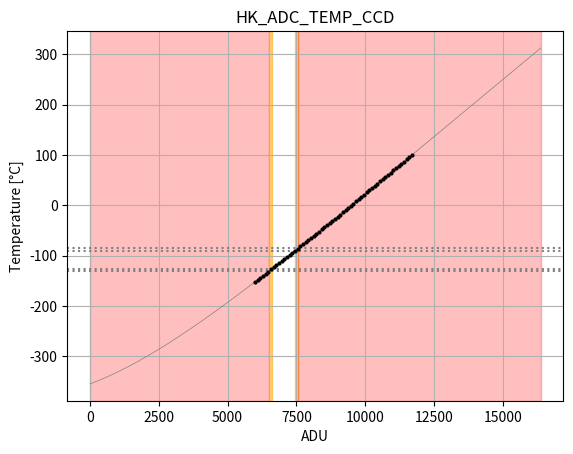

Recreate this plot in Python.
"""
Calibration functions and utilities for raw/engineering conversions in SMILE

Data from SMILE-IWF-PL-UM-147-d0-3_SXI_EBox_User_Manual (ID 5233)
"""

import os
import numpy as np
import scipy as sp

# constants
T_ZERO = 273.15

# common ADC coefficients
ADC_INPRNG = 7.34783  # V
ADC_OFFSET = -1.69565  # V


class Dpu:

    _unit = "V"

    ADC_P3V9 = "HK_ADC_P3V9"
    ADC_P3V3 = "HK_ADC_P3V3"
    ADC_P3V3_LVDS = "HK_ADC_P3V3_LVDS"
    ADC_P2V5 = "HK_ADC_P2V5"
    ADC_P1V8 = "HK_ADC_P1V8"
    ADC_P1V2 = "HK_ADC_P1V2"
    ADC_REF = "HK_ADC_REF"


K_DPU = {
    Dpu.ADC_P3V9: 2,
    Dpu.ADC_P3V3: 1,
    Dpu.ADC_P3V3_LVDS: 1,
    Dpu.ADC_P2V5: 1,
    Dpu.ADC_P1V8: 1,
    Dpu.ADC_P1V2: 1,
    Dpu.ADC_REF: 1
}


class Temp:

    _unit = "degC"

    ADC_TEMP1 = "HK_ADC_TEMP1"
    ADC_TEMP_FEE = "HK_ADC_TEMP_FEE"
    ADC_TEMP_CCD = "HK_ADC_TEMP_CCD"
    ADC_PSU_TEMP = "HK_ADC_PSU_TEMP"


# Signal specific coefficients
class V_T0:
    CCD = 2.5650
    TEMP1 = 2.5770
    FEE = 1.2800


class K_T:
    CCD = 0.00385
    TEMP1 = 0.00385
    FEE = 0.00385


# interpolation table for nominal operation CCD temperature
# (degC, ADC_V, ADU_dec, ADU_hex)
CCD_TEMP_TABLE = [
    (-140.0, 1.125, 6288, 0x1890),
    (-135.0, 1.178, 6407, 0x1906),
    (-130.0, 1.231, 6524, 0x197C),
    (-125.0, 1.283, 6642, 0x19F1),
    (-120.0, 1.336, 6759, 0x1A66),
    (-115.0, 1.388, 6876, 0x1ADB),
    (-110.0, 1.440, 6992, 0x1B50),
    (-105.0, 1.493, 7109, 0x1BC4),
    (-100.0, 1.545, 7225, 0x1C38),
    (-95.0, 1.596, 7340, 0x1CAC),
    (-90.0, 1.648, 7456, 0x1D1F),
    (-85.0, 1.700, 7571, 0x1D92),
    (-80.0, 1.751, 7686, 0x1E05),
    (-75.0, 1.803, 7800, 0x1E78),
    (-70.0, 1.854, 7915, 0x1EEA),
    (-65.0, 1.905, 8029, 0x1F5D),
    (-60.0, 1.957, 8143, 0x1FCF),
    (-55.0, 2.008, 8257, 0x2040),
    (-50.0, 2.059, 8371, 0x20B2),
    (-45.0, 2.109, 8484, 0x2123),
    (-40.0, 2.160, 8597, 0x2195),
    (-35.0, 2.211, 8710, 0x2206),
    (-30.0, 2.261, 8823, 0x2276),
    (-25.0, 2.312, 8936, 0x22E7),
    (-20.0, 2.362, 9048, 0x2358)
]

# interpolation table for PSU temperature
# (degC, ADC_V, ADU_dec, ADU_hex)
PSU_TEMP = [
    (-50.0, 3.237, 10998, 0x2AF6),
    (-40.0, 3.187, 10887, 0x2A86),
    (-20.0, 2.960, 10380, 0x288C),
    (0.0, 2.487, 9326, 0x246D),
    (20.0, 1.816, 7830, 0x1E95),
    (25.0, 1.643, 7444, 0x1D13),
    (40.0, 1.169, 6387, 0x18F3),
    (60.0, 0.703, 5348, 0x14E4),
    (80.0, 0.417, 4710, 0x1266),
    (90.0, 0.323, 4501, 0x1194),
    (100.0, 0.252, 4343, 0x10F6)
]


class Psu:

    _unit = "A"

    ADC_I_FEE_ANA = "HK_ADC_I_FEE_ANA"
    ADC_I_FEE_DIG = "HK_ADC_I_FEE_DIG"
    ADC_I_DPU = "HK_ADC_I_DPU"
    ADC_I_RSE = "HK_ADC_I_RSE"
    ADC_I_HEATER = "HK_ADC_I_HEATER"


K_PSU = {
    Psu.ADC_I_FEE_ANA: 0.3058,
    Psu.ADC_I_FEE_DIG: 0.1528,
    Psu.ADC_I_DPU: 0.4913,
    Psu.ADC_I_RSE: 0.844,
    Psu.ADC_I_HEATER: 0.4349
}

PSU_OFFSET = {
    Psu.ADC_I_FEE_ANA: 0,
    Psu.ADC_I_FEE_DIG: 0,
    Psu.ADC_I_DPU: 0,
    Psu.ADC_I_RSE: 0,
    Psu.ADC_I_HEATER: -0.3701
}


class Rse:

    _unit = "degC"

    RSE_MOTOR_TEMP = "HK_RSE_MOTOR_TEMP"
    RSE_ELEC_TEMP = "HK_RSE_ELEC_TEMP"


# fit polynomial of degree POLY_DEG through CCD ADU-degC relation (operational range)
_ccd_temp_adu_array = np.array(CCD_TEMP_TABLE).T  # (degC, ADC_V, ADU_dec, ADU_hex)
POLY_DEG = 4
_ccd_temp_fit_adu = np.polynomial.polynomial.Polynomial.fit(_ccd_temp_adu_array[2], _ccd_temp_adu_array[0],
                                                            POLY_DEG).convert()
_ccd_temp_fit_adu_inv = np.polynomial.polynomial.Polynomial.fit(_ccd_temp_adu_array[0], _ccd_temp_adu_array[2],
                                                                POLY_DEG).convert()

# cubic-spline interpolation of PSU ADU-degC relation (nominal values)
_psu_temp_adu_array = np.array(PSU_TEMP).T  # (degC, ADC_V, ADU_dec, ADU_hex)
_psu_temp_interp = sp.interpolate.interp1d(_psu_temp_adu_array[2], _psu_temp_adu_array[0],
                                           kind='cubic', fill_value='extrapolate')
_psu_temp_interp_inv = sp.interpolate.interp1d(_psu_temp_adu_array[0], _psu_temp_adu_array[2], kind='cubic',
                                               fill_value='extrapolate')


def t_ccd_adu_to_deg_oper(adu, warn=True):
    if not ((_ccd_temp_adu_array[2].min() <= adu) & (adu <= _ccd_temp_adu_array[2].max())).all() and warn:
        print('WARNING! Value(s) outside operational range ({:.0f}-{:.0f})!'.format(_ccd_temp_adu_array[2].min(),
                                                                                    _ccd_temp_adu_array[2].max()))
    return _ccd_temp_fit_adu(adu)


def t_ccd_deg_to_adu_oper(t, warn=True):
    if not ((_ccd_temp_adu_array[0].min() <= t) & (t <= _ccd_temp_adu_array[0].max())).all() and warn:
        print('WARNING! Value(s) outside operational range ({} - {})!'.format(_ccd_temp_adu_array[0].min(),
                                                                              _ccd_temp_adu_array[0].max()))
    return np.rint(_ccd_temp_fit_adu_inv(t)).astype(int)


def t_ccd_adu_to_deg_nonoper(adu):
    return (adu * ADC_INPRNG / (2 ** 14 - 1) + ADC_OFFSET - V_T0.CCD) / (V_T0.CCD * K_T.CCD)


def t_ccd_deg_to_adu_nonoper(t):
    return np.rint(((t * V_T0.CCD * K_T.CCD - ADC_OFFSET + V_T0.CCD) * (2 ** 14 - 1)) / ADC_INPRNG).astype(int)


def t_ccd_adu_to_deg(adu):
    return np.where(adu <= _ccd_temp_adu_array[2].max(), t_ccd_adu_to_deg_oper(adu, warn=False), t_ccd_adu_to_deg_nonoper(adu))


def t_ccd_deg_to_adu(t):
    return np.where(t <= _ccd_temp_adu_array[0].max(), t_ccd_deg_to_adu_oper(t, warn=False), t_ccd_deg_to_adu_nonoper(t))


def t_temp1_adu_to_deg(adu):
    return (adu * ADC_INPRNG / (2 ** 14 - 1) + ADC_OFFSET - V_T0.TEMP1) / (V_T0.TEMP1 * K_T.TEMP1)


def t_temp1_deg_to_adu(t):
    return np.rint(((t * V_T0.TEMP1 * K_T.TEMP1 - ADC_OFFSET + V_T0.TEMP1) * (2 ** 14 - 1)) / ADC_INPRNG).astype(int)


def t_fee_adu_to_deg(adu):
    return (adu * ADC_INPRNG / (2 ** 14 - 1) + ADC_OFFSET - V_T0.FEE) / (V_T0.FEE * K_T.FEE)


def t_fee_deg_to_adu(t):
    return np.rint(((t * V_T0.FEE * K_T.FEE - ADC_OFFSET + V_T0.FEE) * (2 ** 14 - 1)) / ADC_INPRNG).astype(int)


def t_rse_adu_to_deg(adu):
    return (3.908 - np.sqrt(17.59246 - (76.56 / (4096 / adu - 1)))) / 0.00116


def t_rse_deg_to_adu(t):
    return np.rint(4096 / (76.56 / (17.59246 - (3.908 - 0.00116 * t) ** 2) + 1)).astype(int)


def t_psu_adu_to_deg(adu):
    return _psu_temp_interp(adu)


def t_psu_deg_to_adu(t):
    return _psu_temp_interp_inv(t)


def t_adu_to_deg(adu, signal):
    if signal == Temp.ADC_TEMP_CCD:
        t = t_ccd_adu_to_deg(adu)
    elif signal == Temp.ADC_TEMP1:
        t = t_temp1_adu_to_deg(adu)
    elif signal == Temp.ADC_TEMP_FEE:
        t = t_fee_adu_to_deg(adu)
    elif signal == Temp.ADC_PSU_TEMP:
        t = t_psu_adu_to_deg(adu)
    elif signal in (Rse.RSE_MOTOR_TEMP, Rse.RSE_ELEC_TEMP):
        t = t_rse_adu_to_deg(adu)
    else:
        raise ValueError("Unknown signal '{}'".format(signal))

    return t


def t_deg_to_adu(t, signal):
    if signal == Temp.ADC_TEMP_CCD:
        adu = t_ccd_deg_to_adu(t)
    elif signal == Temp.ADC_TEMP1:
        adu = t_temp1_deg_to_adu(t)
    elif signal == Temp.ADC_TEMP_FEE:
        adu = t_fee_deg_to_adu(t)
    elif signal == Temp.ADC_PSU_TEMP:
        adu = t_psu_deg_to_adu(t)
    elif signal in (Rse.RSE_MOTOR_TEMP, Rse.RSE_ELEC_TEMP):
        adu = t_rse_deg_to_adu(t)
    else:
        raise ValueError("Unknown signal '{}'".format(signal))

    return adu


def u_dpu_adu_to_volt(adu, signal):
    return ((adu * ADC_INPRNG) / (2 ** 14 - 1) + ADC_OFFSET) * K_DPU[signal]


def u_dpu_volt_to_adu(u, signal):
    return np.rint(((u / K_DPU[signal] - ADC_OFFSET) * (2 ** 14 - 1)) / ADC_INPRNG).astype(int)


def i_psu_adu_to_amp(adu, signal):
    return ((adu * ADC_INPRNG) / (2 ** 14 - 1) + ADC_OFFSET) * K_PSU[signal] + PSU_OFFSET[signal]


def i_psu_amp_to_adu(i, signal):
    return np.rint((((i - PSU_OFFSET[signal]) / K_PSU[signal] - ADC_OFFSET) * (2 ** 14 - 1)) / ADC_INPRNG).astype(int)


def calibrate(adu, signal):
    """

    :param adu:
    :param signal:
    :return:
    """

    if signal in SIGNAL_IASW_DBS:
        signal = SIGNAL_IASW_DBS[signal]

    if signal in Dpu.__dict__.values():
        x = u_dpu_adu_to_volt(adu, signal)
    elif signal in Temp.__dict__.values() or signal in Rse.__dict__.values():
        x = t_adu_to_deg(adu, signal)
    elif signal in Psu.__dict__.values():
        x = i_psu_adu_to_amp(adu, signal)
    else:
        raise ValueError("Unknown signal '{}'".format(signal))

    return x


def decalibrate(x, signal):
    """

    :param x:
    :param signal:
    :return:
    """

    if signal in SIGNAL_IASW_DBS:
        signal = SIGNAL_IASW_DBS[signal]

    if signal in Dpu.__dict__.values():
        adu = u_dpu_volt_to_adu(x, signal)
    elif signal in Temp.__dict__.values() or signal in Rse.__dict__.values():
        adu = t_deg_to_adu(x, signal)
    elif signal in Psu.__dict__.values():
        adu = i_psu_amp_to_adu(x, signal)
    else:
        raise ValueError("Unknown signal '{}'".format(signal))

    return adu


class CalibrationTables:
    # default ADC limits
    BOUND_L = 0
    BOUND_U = 0x3FFE

    BOUND_RSE_L = 0x01
    BOUND_RSE_U = 0xCD

    def __init__(self):

        # temperatures
        # x = np.linspace(self.BOUND_L, self.BOUND_U, 60, dtype=int)
        self.temperature = {}
        for sig in vars(Temp):
            # CCD TEMP
            if sig == 'ADC_TEMP_CCD':
                label = getattr(Temp, sig)
                lmts = getattr(Limits, sig)
                x = np.linspace(6000, 11700, 60, dtype=int)
                self.temperature[label] = np.array([x, t_adu_to_deg(x, label)])
            # PSU TEMP
            elif sig == 'ADC_PSU_TEMP':
                label = getattr(Temp, sig)
                lmts = getattr(Limits, sig)
                x = np.linspace(int(lmts[0]*0.9), 11650, 50, dtype=int)
                self.temperature[label] = np.array([x, t_adu_to_deg(x, label)])
            elif sig.startswith('ADC'):
                label = getattr(Temp, sig)
                lmts = getattr(Limits, sig)
                x = np.linspace(int(lmts[0]*0.9), int(lmts[-1]*1.1), 50, dtype=int)
                self.temperature[label] = np.array([x, t_adu_to_deg(x, label)])

        x = np.linspace(self.BOUND_RSE_L, self.BOUND_RSE_U, 50, dtype=int)
        for sig in vars(Rse):
            if sig.startswith('RSE'):
                label = getattr(Rse, sig)
                self.temperature[label] = np.array([x, t_adu_to_deg(x, label)])

        x = np.linspace(self.BOUND_L, self.BOUND_U, 2, dtype=int)  # two points suffice for linear voltage and current calibrations
        # voltages
        self.voltage = {}
        for sig in vars(Dpu):
            if sig.startswith('ADC'):
                label = getattr(Dpu, sig)
                self.voltage[label] = np.array([x, u_dpu_adu_to_volt(x, label)])

        # currents
        self.current = {}
        for sig in vars(Psu):
            if sig.startswith('ADC'):
                label = getattr(Psu, sig)
                self.current[label] = np.array([x, i_psu_adu_to_amp(x, label)])

    def write_to_files(self, path):

        for k in self.temperature:
            np.savetxt(os.path.join(path, k + '.dat'), self.temperature[k].T, header=k, fmt=('%5d', '%6.1f'))

        for k in self.voltage:
            np.savetxt(os.path.join(path, k + '.dat'), self.voltage[k].T, header=k, fmt=('%5d', '%6.3f'))

        for k in self.current:
            np.savetxt(os.path.join(path, k + '.dat'), self.current[k].T, header=k, fmt=('%5d', '%6.3f'))

        print("Calibration tables written to {}".format(path))

    def _plot(self, signal, xmin=BOUND_L, xmax=BOUND_U):

        if 'plt' not in globals():
            raise ModuleNotFoundError("This only works in stand-alone mode")

        sig = signal[3:]

        if sig in vars(Dpu):
            xy = self.voltage[signal]
            ylabel = 'Voltage [V]'
        elif sig in vars(Temp):
            xy = self.temperature[signal]
            ylabel = 'Temperature [°C]'
        elif sig in vars(Psu):
            xy = self.current[signal]
            ylabel = 'Current [A]'
        else:
            raise ValueError("Unknown signal '{}'".format(sig))

        xref = np.linspace(xmin, xmax, 1000)
        yref = calibrate(xref, signal)

        limits = np.array((np.array(getattr(Limits, sig)), calibrate(np.array(getattr(Limits, sig)), signal))).T
        print(limits)
        fl, wl, wu, fu = limits
        plt.axvspan(xmin, fl[0], alpha=0.25, color='red')
        plt.axvspan(fl[0], wl[0], alpha=0.5, color='orange')
        plt.axvspan(wu[0], fu[0], alpha=0.5, color='orange')
        plt.axvspan(fu[0], xmax, alpha=0.25, color='red')

        for i in limits:
            plt.axhline(i[1], ls=':', color='grey')

        plt.plot(xref, yref, color='grey', lw=0.5)
        plt.plot(*xy, 'k.', label=signal, ms=4)
        # plt.legend()
        plt.xlabel('ADU')
        plt.ylabel(ylabel)
        plt.title(signal)
        plt.grid(True)
        plt.show()


class Limits:
    # raw operational limits (FAIL_L, WARN_L, WARN_U, FAIL_U)
    ADC_P3V9 = (0x1D8D, 0x1E67, 0x2119, 0x21F3)
    ADC_P3V3 = (0x27A2, 0x2912, 0x2DF2, 0x2F62)
    ADC_P3V3_LVDS = (0x27A2, 0x2912, 0x2DF2, 0x2F62)
    ADC_P2V5 = (0x215D, 0x2274, 0x26A1, 0x27B8)
    ADC_P1V8 = (0x1BE0, 0x1CA9, 0x203A, 0x2103)
    ADC_P1V2 = (0x172C, 0x17B2, 0x1ABE, 0x1B43)
    ADC_REF = (0x215D, 0x2274, 0x26A1, 0x27B8)
    ADC_TEMP1 = (0x210F, 0x2259, 0x2B37, 0x2C12)
    ADC_TEMP_FEE = (0x17EA, 0x188E, 0x1CFD, 0x1D6B)
    ADC_TEMP_CCD = (0x1968, 0x19DD, 0x1D20, 0x1D93)
    ADC_I_FEE_ANA = (0xDC4, 0xDC4, 0x1D70, 0x1ECE)
    ADC_I_FEE_DIG = (0xDC4, 0xDC4, 0x20FB, 0x22B4)
    ADC_I_DPU = (0xDC4, 0xDC4, 0x20B7, 0x2269)
    ADC_I_RSE = (0xDC4, 0xDC4, 0x1EA8, 0x2025)
    ADC_I_HEATER = (0x152E, 0x152E, 0x23B2, 0x24F2)
    ADC_PSU_TEMP = (0x12A5, 0x13E4, 0x298C, 0x2B08)

    # raw upper RSE limits
    RSE_MOTOR_TEMP = 0x96
    RSE_ELEC_TEMP = 0x96

    # raw ambient CCD limits
    ADC_TEMP_CCD_AMB = (0x1968, 0x19DD, 0x29DB, 0x2A49)


class LimitTables:

    def __init__(self):

        # temperatures
        self.temperature = {}
        for sig in vars(Temp):
            if sig.startswith('ADC'):
                label = getattr(Temp, sig)
                adu_limits = np.array(getattr(Limits, sig))
                self.temperature[label] = np.array([adu_limits, t_adu_to_deg(adu_limits, label)])

        for sig in vars(Rse):
            if sig.startswith('RSE'):
                label = getattr(Rse, sig)
                adu_limits = np.array(getattr(Limits, sig))
                self.temperature[label] = np.array([adu_limits, t_adu_to_deg(adu_limits, label)])

        # voltages
        self.voltage = {}
        for sig in vars(Dpu):
            if sig.startswith('ADC'):
                label = getattr(Dpu, sig)
                adu_limits = np.array(getattr(Limits, sig))
                self.voltage[label] = np.array([adu_limits, u_dpu_adu_to_volt(adu_limits, label)])

        # currents
        self.current = {}
        for sig in vars(Psu):
            if sig.startswith('ADC'):
                label = getattr(Psu, sig)
                adu_limits = np.array(getattr(Limits, sig))
                self.current[label] = np.array([adu_limits, i_psu_adu_to_amp(adu_limits, label)])


# lookup table for DBS vs IASW naming
SIGNAL_IASW_DBS = {
    "AdcP3V9": Dpu.ADC_P3V9,
    "AdcP3V3": Dpu.ADC_P3V3,
    "AdcP3V3LVDS": Dpu.ADC_P3V3_LVDS,
    "AdcP2V5": Dpu.ADC_P2V5,
    "AdcP1V8": Dpu.ADC_P1V8,
    "AdcP1V2": Dpu.ADC_P1V2,
    "AdcRef": Dpu.ADC_REF,
    "AdcTemp1": Temp.ADC_TEMP1,
    "AdcTempFee": Temp.ADC_TEMP_FEE,
    "AdcTempCcd": Temp.ADC_TEMP_CCD,
    "AdcPsuTemp": Temp.ADC_PSU_TEMP,
    "AdcIFeeAna": Psu.ADC_I_FEE_ANA,
    "AdcIFeeDig": Psu.ADC_I_FEE_DIG,
    "AdcIDpu": Psu.ADC_I_DPU,
    "AdcIRse": Psu.ADC_I_RSE,
    "AdcIHeater": Psu.ADC_I_HEATER,
    "RseMotorTemp": Rse.RSE_MOTOR_TEMP,
    "RseElecTemp": Rse.RSE_ELEC_TEMP
}

SIGNAL_DBS_IASW = {SIGNAL_IASW_DBS[k]: k for k in SIGNAL_IASW_DBS}


def cal_pt1000(temp):
    return cal_ptx(temp, 1000)


def cal_pt2000(temp):
    return cal_ptx(temp, 2000)


def cal_ptx(temp, R0):
    """
    Standard DIN EN 60751 PTX transfer curve (-200 - 850°C)

    :param temp: temperature in °C
    :return: resistance in Ohm
    """
    A = 3.9083e-3
    B = -5.775e-7
    C = -4.183e-12

    def subzero():
        return R0 * (1 + A*temp + B*temp**2 + C*(temp - 100)*temp**3)

    def abovezero():
        return R0 * (1 + A*temp + B*temp**2)

    if (np.array(temp) < -200).any() or (np.array(temp) > 850).any():
        print("WARNING: Value(s) outside calibrated range (-200 - 850°C)!")

    return np.where(temp > 0, abovezero(), subzero())


_ptx = np.arange(-200, 851)
_pty = cal_pt1000(_ptx)
_pt1000_curve_inv = sp.interpolate.interp1d(_pty, _ptx, kind='cubic', fill_value='extrapolate')  # inverse PT1000 curve for Ohm to °C conversion


def t_ccd_fee_adu_to_deg(adu, ccd):
    """
    For CCD temperature reported in FEE HK. Uses PT1000!

    :param adu:
    :param ccd:
    :return:
    """
    if ccd == 2:
        return _pt1000_curve_inv(adu * FEE_CCD2TsA_gain + FEE_CCD2TsA_offset)
    elif ccd == 4:
        return _pt1000_curve_inv(adu * FEE_CCD4TsB_gain + FEE_CCD4TsB_offset)
    else:
        raise ValueError("CCD must be either 2 or 4!")


def t_ccd_fee_deg_to_adu(t, ccd):
    """
    For CCD temperature reported in FEE HK

    :param t:
    :param ccd:
    :return:
    """
    if ccd == 2:
        return np.rint((cal_pt1000(t) - FEE_CCD2TsA_offset) / FEE_CCD2TsA_gain).astype(int)
    elif ccd == 4:
        return np.rint((cal_pt1000(t) - FEE_CCD4TsB_offset) / FEE_CCD4TsB_gain).astype(int)
    else:
        raise ValueError("CCD must be either 2 or 4!")


class Fee:

    CCD2_TS_A = "FRMHKccd2TsA"
    CCD4_TS_B = "FRMHKccd4TsB"
    PRT1 = "FRMHKprt1"
    PRT2 = "FRMHKprt2"
    PRT3 = "FRMHKprt3"
    PRT4 = "FRMHKprt4"
    PRT5 = "FRMHKprt5"
    CCD4_VOD_MON_E = "FRMHKccd4VodMonE"
    CCD4_VOG_MON = "FRMHKccd4VogMon"
    CCD4_VRD_MON_E = "FRMHKccd4VrdMonE"
    CCD2_VOD_MON_E = "FRMHKccd2VodMonE"
    CCD2_VOG_MON = "FRMHKccd2VogMon"
    CCD2_VRD_MON_E = "FRMHKccd2VrdMonE"
    CCD4_VRD_MON_F = "FRMHKccd4VrdMonF"
    CCD4_VDD_MON = "FRMHKccd4VddMon"
    CCD4_VGD_MON = "FRMHKccd4VgdMon"
    CCD2_VRD_MON_F = "FRMHKccd2VrdMonF"
    CCD2_VDD_MON = "FRMHKccd2VddMon"
    CCD2_VGD_MON = "FRMHKccd2VgdMon"
    VCCD = "FRMHKvccd"
    VRCLK_MON = "FRMHKvrclkMon"
    VICLK = "FRMHKviclk"
    CCD4_VOD_MON_F = "FRMHKccd4VodMonF"
    P5VB_POS_MON = "FRMHK5vbPosMon"
    P5VB_NEG_MON = "FRMHK5vbNegMon"
    P3V3B_MON = "FRMHK3v3bMon"
    P2V5A_MON = "FRMHK2v5aMon"
    P3V3D_MON = "FRMHK3v3dMon"
    P2V5D_MON = "FRMHK2v5dMon"
    P1V2D_MON = "FRMHK1v2dMon"
    P5VREF_MON = "FRMHK5vrefMon"
    VCCD_POS_RAW = "FRMHKvccdPosRaw"
    VCLK_POS_RAW = "FRMHKvclkPosRaw"
    VAN1_POS_RAW = "FRMHKvan1PosRaw"
    VAN3_NEG_MON = "FRMHKvan3NegMon"
    VAN2_POS_RAW = "FRMHKvan2PosRaw"
    VDIG_RAW = "FRMHKvdigRaw"
    IG_HI_MON = "FRMHKigHiMon"
    CCD2_VOD_MON_F = "FRMHKccd2VodMonF"


# FEE HK gains/offsets
# EQM
FEE_GAIN_OFFSET = {
    Fee.CCD2_TS_A: (0.048589970854, 326.709603726099),
    Fee.CCD4_TS_B: (0.048346071846, 317.545999899085),
    Fee.PRT1: (0.049337666752, 310.304954966437),
    Fee.PRT2: (0.048871723231, 322.563832689621),
    Fee.PRT3: (0.048882740559, 322.418053560869),
    Fee.PRT4: (0.048777132761, 322.321990156487),
    Fee.PRT5: (0.048683458078, 323.746239172483),
    Fee.CCD4_VOD_MON_E: (0.000563088127, -0.00209746042908421),
    Fee.CCD4_VOG_MON: (0.000135181804, -0.166559933290103),
    Fee.CCD4_VRD_MON_E: (0.000563174116, 0.0193461050916852),
    Fee.CCD2_VOD_MON_E: (0.000563015464, -0.0097318620270066),
    Fee.CCD2_VOG_MON: (0.000135565734, -0.164272515606305),
    Fee.CCD2_VRD_MON_E: (0.000562914749, 0.0221158942564337),
    Fee.CCD4_VRD_MON_F: (0.000563425754, 0.00833790912991361),
    Fee.CCD4_VDD_MON: (0.000816121249, 0),
    Fee.CCD4_VGD_MON: (0.000562165835, 0.0483795532258782),
    Fee.CCD2_VRD_MON_F: (0.000563631207, -0.00437775179765865),
    Fee.CCD2_VDD_MON: (0.000815982604, 0),
    Fee.CCD2_VGD_MON: (0.000556683023, 0.225687270717021),
    Fee.VCCD: (0.000756606970, 0),
    Fee.VRCLK_MON: (0.000360316440, 0),
    Fee.VICLK: (0.000360364766, 0),
    Fee.CCD4_VOD_MON_F: (0.000562995879, 0.00807772719949895),
    Fee.P5VB_POS_MON: (0.000092728181, 0),
    Fee.P5VB_NEG_MON: (-0.000125745208, 0),
    Fee.P3V3B_MON: (0.000062672872, 0),
    Fee.P2V5A_MON: (0.000062623239, 0),
    Fee.P3V3D_MON: (0.000062667814, 0),
    Fee.P2V5D_MON: (0.000062623117, 0),
    Fee.P1V2D_MON: (0.000031361075, 0),
    Fee.P5VREF_MON: (0.000097218804, 0),
    Fee.VCCD_POS_RAW: (0.000756449617, 0),
    Fee.VCLK_POS_RAW: (0.000360291117, 0),
    Fee.VAN1_POS_RAW: (0.000163267788, 0),
    Fee.VAN3_NEG_MON: (-0.000208630551, 0),
    Fee.VAN2_POS_RAW: (0.000163196727, 0),
    Fee.VDIG_RAW: (0.000097250522, 0),
    Fee.IG_HI_MON: (0.000186900810, 0),
    Fee.CCD2_VOD_MON_F: (0.000562860544, -0.00642286504851342)
}

FEE_CCD2TsA_gain, FEE_CCD2TsA_offset = FEE_GAIN_OFFSET[Fee.CCD2_TS_A]
FEE_CCD4TsB_gain, FEE_CCD4TsB_offset = FEE_GAIN_OFFSET[Fee.CCD4_TS_B]


def cal_fee_hk(adu, signal):
    """
    Calibrate raw FEE HK reading to engineering value

    @param signal:
    @param adu:
    @return:
    """

    if signal not in FEE_GAIN_OFFSET:
        raise ValueError('Unknown signal "{}"'.format(signal))

    gain, offset = FEE_GAIN_OFFSET[signal]
    val = adu * gain + offset

    if signal in [Fee.CCD2_TS_A, Fee.CCD4_TS_B, Fee.PRT1, Fee.PRT2, Fee.PRT3, Fee.PRT4, Fee.PRT5]:
        val = _pt1000_curve_inv(val)

    return val


def calibrate_ext(adu, signal, exception=False):
    """
    Provide unified access to customised calibrations outside MIB.
    This function shall expose all calibrations in this module that should be accessible by other CCS modules.

    :param adu:
    :param signal:
    :param exception:
    :return:
    """

    try:
        return cal_fee_hk(adu, signal)
    except ValueError:
        return adu if not exception else None

    # to disable calibration
    # return adu if not exception else None


class BadPixelMask:
    """
    Convenience functions for handling the SMILE SXI bad pixel mask stored in MRAM
    """

    NROWS = 639
    NCOLS = 384

    @classmethod
    def from_bytes(cls, buffer):
        return np.unpackbits(bytearray(buffer)).reshape((cls.NROWS, cls.NCOLS))

    @classmethod
    def to_bytes(cls, mask: np.ndarray):

        assert isinstance(mask, np.ndarray)

        if mask.size != cls.NROWS * cls.NCOLS:
            raise ValueError("Mask must be array of size {}, is {}.".format(cls.NROWS * cls.NCOLS, mask.size))

        return bytes(np.packbits(mask))

    @classmethod
    def gen_mask_array(cls):
        return np.zeros((cls.NROWS, cls.NCOLS), dtype=int)


if __name__ == '__main__':

    import matplotlib.pyplot as plt

    ct = CalibrationTables()
    ct._plot(Temp.ADC_TEMP_CCD)
    # [redacted]
    lmt = LimitTables()
